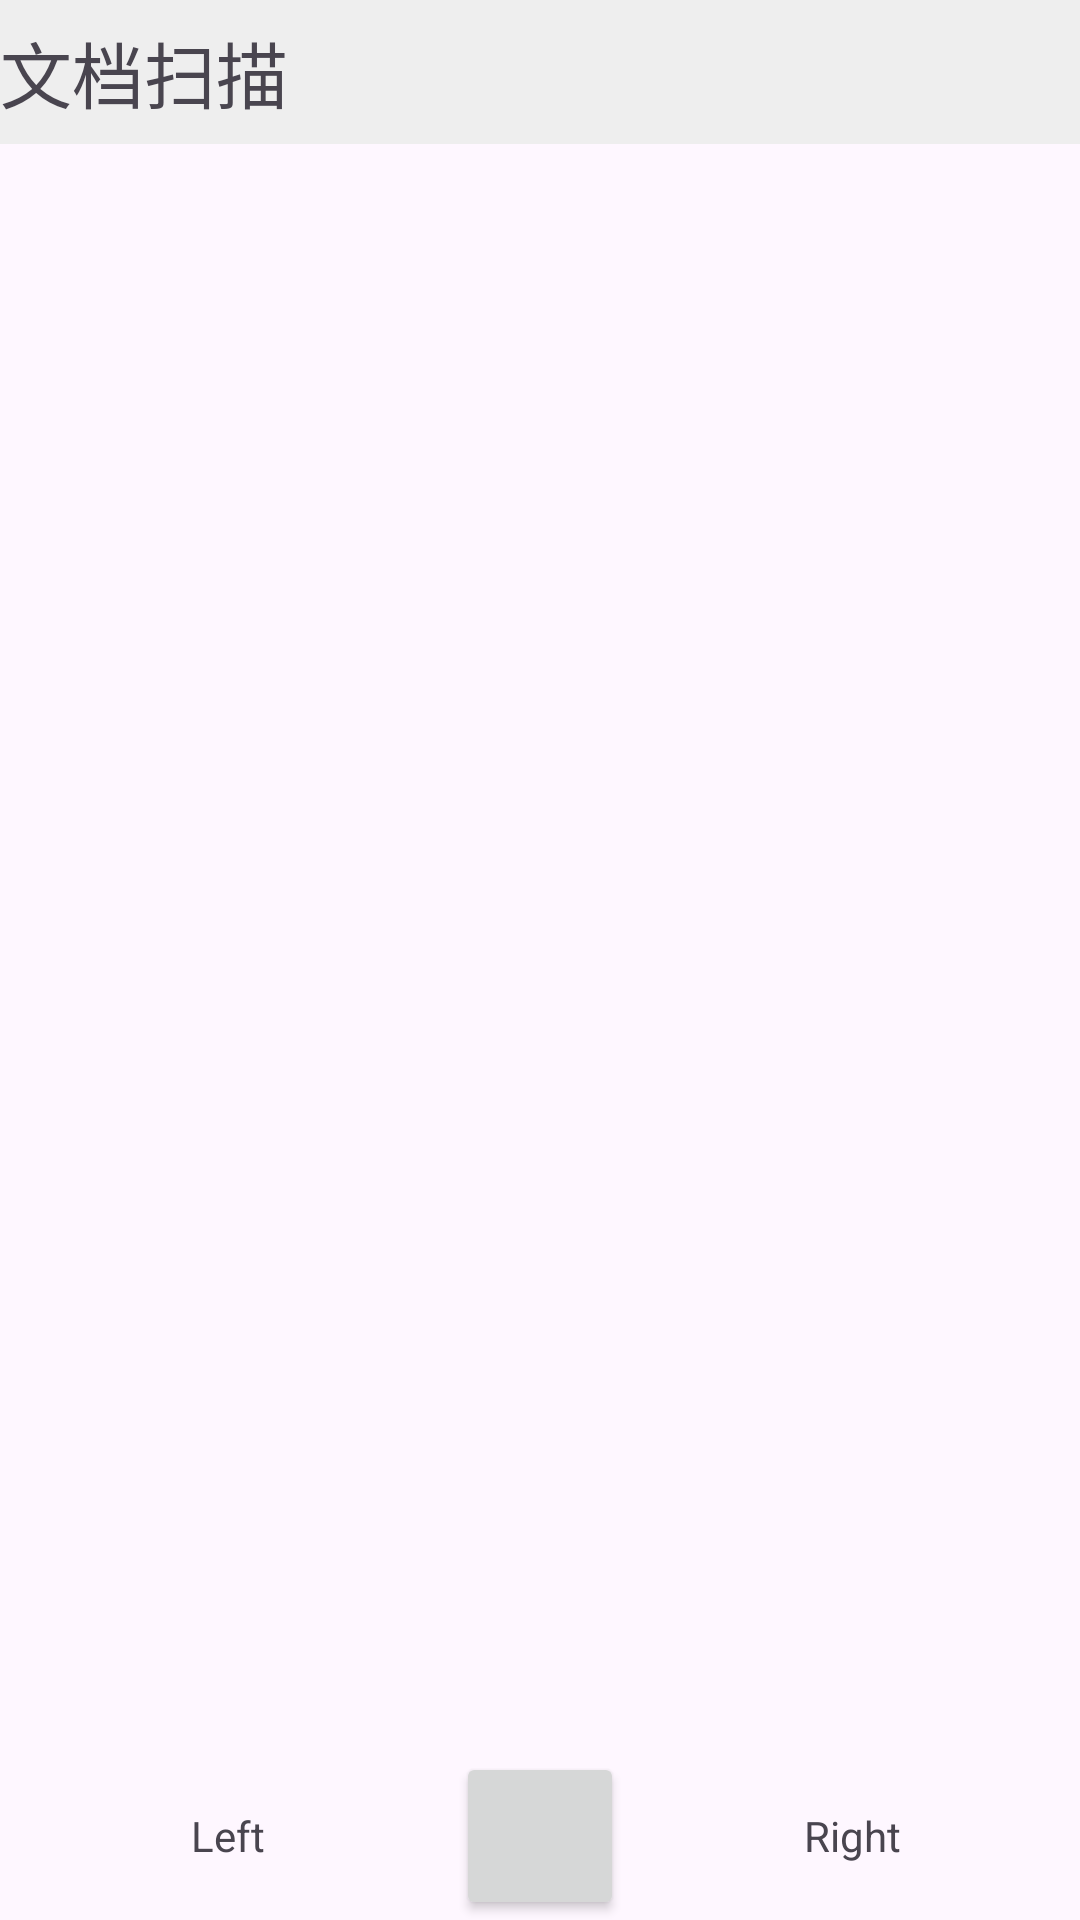

Write the Android layout XML for this screen, with the resource values it uses.
<!-- AndroidManifest.xml: application theme Theme.TestCameraX -->
<!-- res/layout/scan_document.xml -->
<?xml version="1.0" encoding="utf-8"?>
<androidx.constraintlayout.widget.ConstraintLayout
    xmlns:android="http://schemas.android.com/apk/res/android"
    xmlns:app="http://schemas.android.com/apk/res-auto"
    xmlns:tools="http://schemas.android.com/tools"
    android:id="@+id/main"
    android:layout_width="match_parent"
    android:layout_height="match_parent"
    tools:context=".MainActivity">

    
    <TextView
        android:id="@+id/title_bar"
        android:layout_width="match_parent"
        android:layout_height="48dp"
        android:background="#EEEEEE"
        android:text="文档扫描"
        android:textSize="24sp"
        android:gravity="center_vertical"
        app:layout_constraintTop_toTopOf="parent"/>

    

    
    <androidx.recyclerview.widget.RecyclerView
        android:id="@+id/recycler_view2"
        android:layout_width="match_parent"
        android:layout_height="0dp"
        android:scrollbars="vertical"
        app:layout_constraintBottom_toTopOf="@id/bottom_nav"
        app:layout_constraintTop_toBottomOf="@id/title_bar"
        app:layout_constraintVertical_bias="1.0"
        tools:layout_editor_absoluteX="0dp" />

    <LinearLayout
        android:id="@+id/bottom_nav"
        android:layout_width="match_parent"
        android:layout_height="56dp"
        android:orientation="horizontal"
        app:layout_constraintBottom_toBottomOf="parent">

        <TextView
            android:id="@+id/btn_left"
            android:layout_width="0dp"
            android:layout_height="match_parent"
            android:layout_weight="1"
            android:gravity="center"
            android:text="Left"/>

        <Button
            android:id="@+id/btn_camera"
            android:layout_width="56dp"
            android:layout_height="56dp" />

        <TextView
            android:id="@+id/btn_right"
            android:layout_width="0dp"
            android:layout_height="match_parent"
            android:layout_weight="1"
            android:gravity="center"
            android:text="Right"/>
    </LinearLayout>

</androidx.constraintlayout.widget.ConstraintLayout>
<!-- resources referenced by this layout -->
<resources>
  <style name="Theme.TestCameraX" parent="Base.Theme.TestCameraX" />
  <style name="Base.Theme.TestCameraX" parent="Theme.Material3.DayNight.NoActionBar">
          
          
      </style>
</resources>
